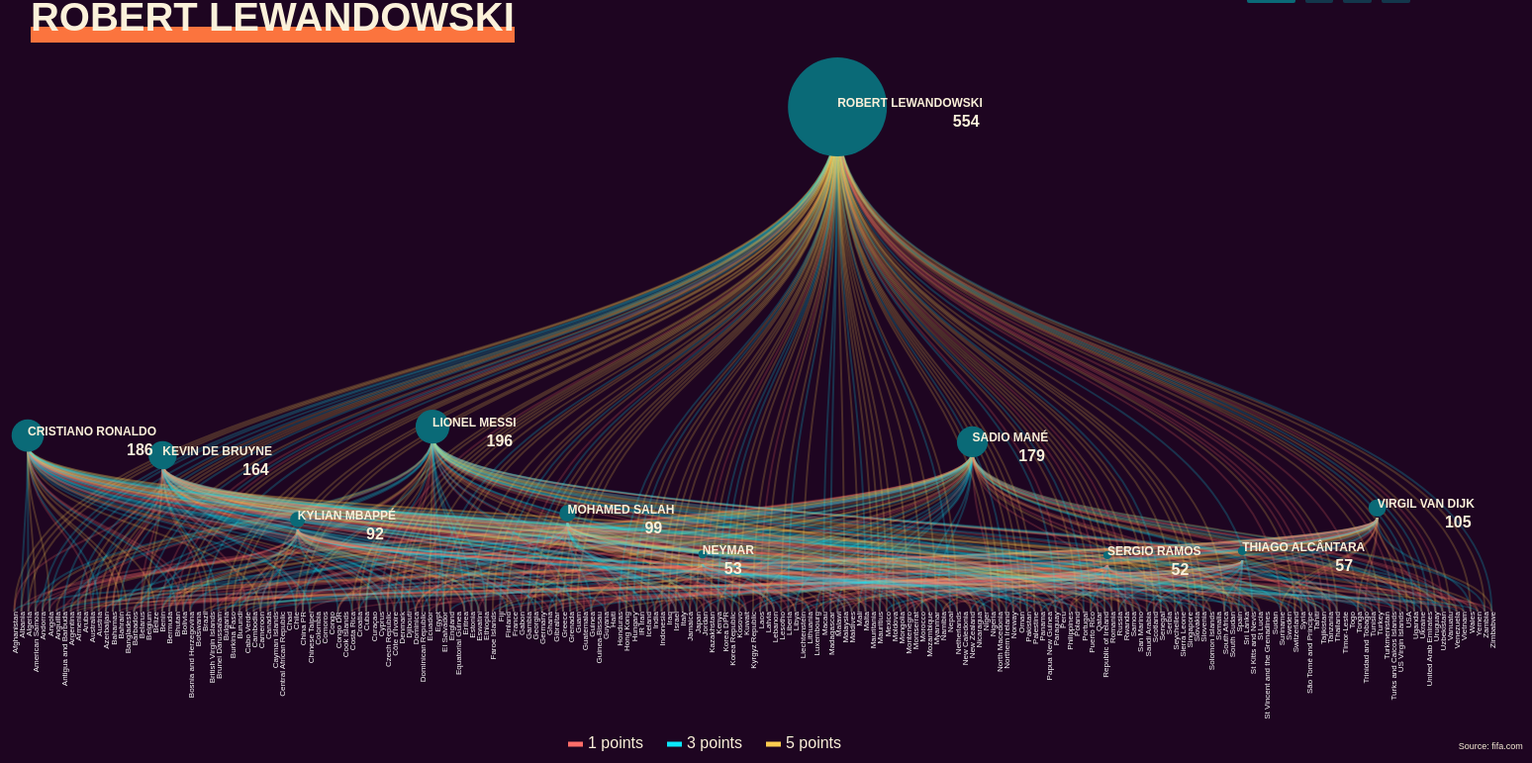
D3 v6 page, settled after 480 driven frames (8 s of simulated time); the page loaded 1 data file(s).


// ── app_lines.js
const margin = {
  top: 100,
  right: 20,
  bottom: 80,
  left: 60
}
const width = 1500;
// console.log(width)
const height = 600;
const bar = ({
  width: 8,
  padding: 2
})

let rawData = []
let voteChoose = 'Coach';
let pointsChoose = [1, 3, 5]
let sexChoose = "Men's"
let typeChoose = 'Player'

const color1 = "#fecc50"
const color2 = "#0be7fb"
const color3 = "#ff6d69"



const svg = d3.select('body')
  .select('.viz')
  .append('svg')
svg.attr('width', width + margin.left + margin.right)
  .attr('height', height + margin.top + margin.bottom)


const updateChart = (vote, points, sex, type) => {
  let pointsForFilter = (points != 'All' ? points : [1, 3, 5])
  // console.log(pointsForFilter)

  let winners = {
    "Men's": {
      Player: 'Robert Lewandowski',
      Coach: 'JÜRGEN KLOPP'
    },
    "Women's": {
      Player: 'LUCY BRONZE',
      Coach: 'SARINA WIEGMAN'
    }
  }

  // console.log(winners[sex])


  d3.select('.winner')
    // .data(['Kuba'])
    .style('opacity', function () {
      let current = (this._current)
      return current == winners[sex][type] ? 1 : 0

    })
    .property('_current', winners[sex][type])
    .transition()
    .duration(1750)
    .ease(d3.easeCircle)
    .style('opacity', 1)
    .text(winners[sex][type])

  const nodes = rawData
    .filter(d => d.Vote == vote)
    .filter(d => pointsForFilter.includes(d.Points))
    .filter(d => d.Sex == sex)
    .filter(d => d.Type == type)

  let Candiadates = new Set()
  nodes.forEach(d => Candiadates.add(d.Candidate))
  Candiadates = Array.from(Candiadates).sort()

  xCenterScale
    .domain(Candiadates)

  const totalPoints = d3.rollup(nodes, v => d3.sum(v, e => e.Points), d => d.Candidate)


  const maxValue = d3.max(Array.from(totalPoints), d => d[1])
  const minmaxValue = d3.extent(Array.from(totalPoints), d => d[1])

  yScaleScatter
    .domain([0, maxValue])


  rScale.domain(minmaxValue)

  const linesData = generateLinks(nodes, totalPoints)

  createLinks(linesData)

  createCircle(totalPoints)
  createPlayerLabels(totalPoints)
  // createPlayerLabels2(totalPoints)
}


const voteMenu = document.querySelector('.vote')
const pointsMenu = document.querySelector('.points')
const genderMenu = document.querySelector('.menu__gender')
const typeMenu = document.querySelector('.menu__type')

voteMenu.addEventListener('click', function (event) {
  if (event.target.className == 'vote') {
    return
  }
  // console.log(event.target.className)
  Array.from(voteMenu.children).forEach(e => e.classList.remove('active'))
  event.target.classList.add('active')
  voteChoose = event.target.textContent
  updateChart(voteChoose, pointsChoose, sexChoose, typeChoose)
})

pointsMenu.addEventListener('click', function (event) {

  if (event.target.className == 'points') {
    return
  }
  Array.from(pointsMenu.children).forEach(e => e.classList.remove('active'))
  event.target.classList.add('active')
  pointsChoose = event.target.textContent

  // console.log(pointsChoose)
  updateChart(voteChoose, pointsChoose, sexChoose, typeChoose)
})

genderMenu.addEventListener('click', function (event) {
  if (event.target.className == 'menu__gender') {
    return
  }

  Array.from(genderMenu.children).forEach(e => e.classList.remove('active'))
  event.target.classList.add('active')

  sexChoose = event.target.textContent
  updateChart(voteChoose, pointsChoose, sexChoose, typeChoose)
})
typeMenu.addEventListener('click', function (event) {
  if (event.target.className == 'menu__type') {
    return
  }

  Array.from(typeMenu.children).forEach(e => e.classList.remove('active'))
  event.target.classList.add('active')

  typeChoose = event.target.textContent
  updateChart(voteChoose, pointsChoose, sexChoose, typeChoose)
})



const yScaleScatter = d3.scaleLinear()
  // .domain([0, maxValue])
  .range([height - 100, 0]);

const rScale = d3.scaleLinear()
  // .domain(minmaxValue)
  .range([4, 50])

const xCenterScale = d3.scaleBand()
  .range([0, width])
// .domain(Candiadates)
const colorScale = d3.scaleLinear()
  // .domain(minmaxValue)
  .range(["grey", "gold"]);

const xAxis = d3.scaleBand()
  .range([0, width])
// .domain(Countries)

const link = d3.linkHorizontal()
  .source(d => d.source)
  .target(d => d.target)

const createCircle = (data) => {

  circle
    .selectAll('circle')
    .data(data, d => d[0])
    .join(enter => enter.append('circle')
      .attr('cx', d => xCenterScale(d[0]))
      .attr('cy', d => yScaleScatter(d[1]))
      .attr('r', d => 1)
      // .style('stroke', '#E78D1E')

      // .style('fill', d => colorScale(d[1]))
      .style('fill', '#0a6a77')
      // .style('fill-opacity', .7)
      .call(enter => enter.transition()
        .duration(3000)
        .delay((d, i) => i * 100)
        // .attr('r', d => rScale(d[1]))
        .attr('r', d => rScale(d[1]))
        // .attr('opacity', 1)
      ),
      update =>
      update.call(update => update.transition()
        .duration(1750)
        .delay((d, i) => i * 10)
        .ease(d3.easeCircle)
        .attr('cx', d => xCenterScale(d[0]))
        .attr('cy', d => yScaleScatter(d[1]))
        .attr('r', d => rScale(d[1]))))
    .on('mouseover', function () {
      let name = d3.select(this).datum()[0]


      let countries = d3.selectAll('.link').filter(d => d.Candidate == name).data().map(d => [d.Country, d.Points])

      d3.selectAll('circle').filter(d => d[0] != name).transition().duration(400)
        // .attr("stroke", 'grey')
        .attr('opacity', 0)
      d3.selectAll('.players').filter(d => d[0] != name).transition().duration(400)
        // .attr("stroke", 'grey')
        .attr('opacity', 0)
      d3.selectAll('.players-rect').filter(d => d[0] != name).transition().duration(400)
        // .attr("stroke", 'grey')
        .attr('opacity', 0)

      // const countrySet 
      // console.log(countries)

      d3.selectAll('.link').filter(d => d.Candidate != name).transition().duration(400)
        // .attr("stroke", 'grey')
        .attr('stroke-opacity', 0.0)

      d3.selectAll('.link').filter(d => d.Candidate === name)
        .transition().duration(400)
        .attr("stroke-opacity", 1)

      d3.selectAll('.labels').filter(d => !countries.some(item => (item[0] == d)))
        // .data()
        .transition().duration(400)
        .attr("opacity", 0.2)

      d3.selectAll('.labels').filter(d => countries.some(item => (item[0] == d)))
        // .data()
        .transition().duration(400)
        .attr("font-size", 10)
        .attr("opacity", 1)
        .style('fill', d => {
          let value = countries.filter(c => c[0] === d)
          let points = (value[0][1])
          return points == 5 ? color1 :
            points == 3 ? color2 : color3
        })

    })
    .on('mouseout', function () {

      d3.selectAll('.link').transition().duration(400).attr('stroke-opacity', 0.2)

      d3.selectAll('.labels').transition().duration(400).style('fill', 'white')
        .attr("opacity", 1)
        .attr("font-size", 8)


      d3.selectAll('circle').transition().duration(400)
        // .attr("stroke", 'grey')
        .attr('opacity', 1)

      d3.selectAll('.players').transition().duration(400)
        // .attr("stroke", 'grey')
        .attr('opacity', 1)
      d3.selectAll('.players-rect').transition().duration(400)
        // .attr("stroke", 'grey')
        .attr('opacity', 1)
    })
    .classed("circle-player", true)
}

const createLinks = (data) => {
  links.selectAll(".link")
    .data(data)
    // .attr("stroke-width", .7)
    .join(enter => enter.append('path')
      // .attr("d", d => link(d)+1)
      // .call(enter => enter.transition().duration(400).delay((d,i) => i*20)
      .attr("transform", "translate(-10,10)rotate(-90)")
      .attr("d", d => (link({
        source: d.source,
        target: d.source
      })))

      .call(enter => enter.transition('createLinks').duration(750)
        .delay((d, i) => i * 4)
        .ease(d3.easeCubic)
        .attr("d", d => (link(d)))
        .attr("stroke", d => d.Points == 5 ? color1 :
          d.Points == 3 ? color2 : color3)
      ),
      update =>
      update

      .call(update => update.transition('createLinks')
        .duration(750)
        .delay((d, i) => i * 4)
        .ease(d3.easeCubic)
        .attr("d", d => (link(d)))
        .attr("stroke", d => d.Points == 5 ? color1 :
          d.Points == 3 ? color2 : color3)
      ), exit => exit.call(exit => exit.transition('createLinks')
        .duration(750)
        // .delay((d, i) => i * 4)
        .ease(d3.easeCubic)
        .attr("stroke-opacity", 0)
        .remove()
      )
    )
    // .attr("transform", d => `rotate(0, 0, 0)`)
    .attr("stroke-opacity", 0.2)
    // .attr("transform", "translate(-10,10)rotate(-90)")

    // .attr("transform", (d,i) => "translate(" + 0 + "," + 100 + ")")
    // .attr('y', -200)
    // .attr("d",d3.linkRadial()
    // .angle(d => )
    // .radius(2))


    .attr("stroke-width", 2)
    .attr('fill', 'none')
    .classed("link", true)
}


const g = svg.append('g')
  // .style("filter", "url(#gooey)")
  .attr("transform", "translate(" + (margin.left) + "," + (margin.top) + ")");
// .attr("transform", "translate(" + (width / 2) + "," + (height / 2) + ")");

// d3.select('body').append('div').attr('width', width)
// .attr('height', height).classed('image', true)

const links = g.append('g').classed('links--group', true)
const circle = g.append('g').classed('players--group', true)
const playerLabels = g.append('g').classed('playersLabel--group', true)

const generateLinks = (nodes, totalPoints) => nodes.map((d, i) => {
  // const position = d.name==='ankush.nigam@novartis.com' ? [-Math.PI/2, ca] : [-Math.PI/2, 200]
  // const position = [-Math.PI/2, candidatePosition(d.name)]
  const position = [-height + 100, xAxis(d.Country) - xAxis.bandwidth() / 2]
  // const position = [Math.PI, -100]


  const newData = {
    ...d,
    source: position,
    target: [-yScaleScatter(totalPoints.get(d.Candidate)), xCenterScale(d.Candidate) + 10],


    // mid2: [x(d.level_3) ? candidatePosition(d.name) : candidatePosition(d.name) , candidatePosition(d.name)],
    // mid: [x(d.level_3) ? x(d.level_3) : xBottom(d.level_3) , height/5]
  }

  return newData
})

const createPlayerLabels = (data) => {

  const text = playerLabels
    .selectAll('.players')
    .data(data, d => d[0])
    .join(enter => enter
      // .append('div')
      .append('text')
      .classed('players', true)
      .attr('x', d => xCenterScale(d[0]))
      .attr('y', d => yScaleScatter(d[1]))
      // .text(d => `${d[0]}`)
      .call(text => text.append('tspan')
        .text(d => d[0]))
      .call(text => text.append('tspan')
        .text(d => d[1])
        .classed('player-number', true)
        .attr("dx", -30)
        .attr('dy', 20)),
      update => update.call(update => update.transition()
        .duration(400)
        .delay((d, i) => i * 10)
        .ease(d3.easeCircle)
        .attr('y', d => yScaleScatter(d[1]))
        .attr('x', d => xCenterScale(d[0]))
        .call(t => t.select('.player-number').tween('tspan', d => textTween(100, d[1])))
        // .text(d => `${d[0]}`)
      ))

  // playerLabels
  //   .data(data, d => d[0])
  //   .join(enter => enter.insert("rect", "text")
  //     .attr("width", 200)
  //     .attr("height", 200)
  //     .attr('x', 100)
  //     .attr('y', 100)
  //     .style("fill", "yellow"),
  //     update => update.insert("rect", "text")
  //     .attr("width", 200)
  //     .attr("height", 200)
  //     .attr('x', 100)
  //     .attr('y', 100)
  //     .style("fill", "yellow"))


  const formatNumber = d3.format(",d")

  function textTween(a, b) {
    const i = d3.interpolateNumber(a, b);
    return function (t) {
      this.textContent = formatNumber(i(t));
    };
  }




}

const createPlayerLabels2 = (data) => {

  const text = playerLabels
    .selectAll('.players-rect')
    .data(data, d => d[0])
    .join(enter => enter
      // .append('div')
      .append('rect')
      .classed('players-rect', true)
      .attr('x', d => xCenterScale(d[0]))
      .attr('y', d => yScaleScatter(d[1]))
      .attr("width", d => d[0].length * 7)
      .attr("height", 4)
      .style("fill", "yellow")
      .style('fill-opacity', 0.7)
      // .text(d => `${d[0]}`)
      ,
      update => update.call(update => update.transition()
        .duration(400)
        .delay((d, i) => i * 10)
        .ease(d3.easeCircle)
        .attr('y', d => yScaleScatter(d[1]))
        .attr('x', d => xCenterScale(d[0]))
        // .call(t => t.select('.player-number').tween('tspan', d => textTween(100, d[1])))
        // .text(d => `${d[0]}`)
      ))

  // playerLabels
  //   .data(data, d => d[0])
  //   .join(enter => enter.insert("rect", "text")
  //     .attr("width", 200)
  //     .attr("height", 200)
  //     .attr('x', 100)
  //     .attr('y', 100)
  //     .style("fill", "yellow"),
  //     update => update.insert("rect", "text")
  //     .attr("width", 200)
  //     .attr("height", 200)
  //     .attr('x', 100)
  //     .attr('y', 100)
  //     .style("fill", "yellow"))


  const formatNumber = d3.format(",d")

  function textTween(a, b) {
    const i = d3.interpolateNumber(a, b);
    return function (t) {
      this.textContent = formatNumber(i(t));
    };
  }




}



const loadData = async () => {
  try {

    rawData = await d3.dsv(';', './fifaAll.csv', d3.autoType)
    // rawData.sort((a, b) => d3.ascending(a.Country, b.Country))


    //Create set for candidates

    // console.log(Candiadates)

    //create set fir counitries, I can use it later to create axis
    let Countries = new Set()
    rawData.forEach(d => Countries.add(d.Country))
    // Countries.sort()
    // console.log('Set', Array.from(Countries).sort())

    Countries = Array.from(Countries).sort()




    xAxis.domain(Countries)




    g.append('g')
      // .attr("transform", "translate(0,650)")
      .selectAll("text")
      .data(Countries)
      .join('text')
      .attr('y', d => xAxis(d))
      .attr('x', -height + 100)
      .attr("transform", "translate(-10,10)rotate(-90)")
      .style("text-anchor", "end")
      .attr("font-size", 8)
      .style('fill', 'white')
      .text(d => d)
      .classed('labels', true)
      .on('mouseover', function () {
        let name = d3.select(this).datum()
        // console.log(name)

        d3.selectAll('.labels').filter(d => d != name).transition()
          .duration(400).attr('opacity', 0.1)

        d3.selectAll('.labels').filter(d => d == name)
          .transition('changeLabelsFontSize')
          .duration(400)
          .attr('font-size', 12)

        d3.selectAll('.link').filter(d => d.Country != name).transition().duration(400)
          // .attr("stroke", 'grey')
          .attr('stroke-opacity', 0.0)

        d3.selectAll('.link').filter(d => d.Country === name)
          .transition().duration(400)
          .attr("stroke-opacity", 1)




      })
      .on('mouseout', function () {

        d3.selectAll('.link').transition().duration(400).attr('stroke-opacity', 0.2)

        d3.selectAll('.labels').transition().duration(400).style('fill', 'white')
          .attr("opacity", 1)
          .attr('font-size', 8)
      })



    updateChart(voteChoose, pointsChoose, sexChoose, typeChoose)

    const legend = d3.select('.legend')
    // console.log(legend)

    // legend.append('g').selectAll(".legend__dot")
    //   .data([1, 3, 5])
    //   .join('circle')
    //   .attr("cx", (d, i) => {
    //     return 10 + i * 100
    //   })
    //   .attr("cy", 50)

    //   .attr("r", 7)
    //   .style('fill', d => d == 5 ? color1 :
    //     d == 3 ? color2 : color3)
    //   .classed('legend__dot', true)

    legend.append('g').selectAll(".legend__dot")
      .data([1, 3, 5])
      .join('line')
      .attr("x1", (d, i) => {
        return 5 + i * 100
      })
      .attr("y1", 10)
      .attr("x2", (d, i) => {
        return 20 + i * 100
      })
      .attr("y2", 10)

      // .attr("r", 7)
      .style('stroke', d => d == 5 ? color1 :
        d == 3 ? color2 : color3)
      .style('stroke-width', 5)
      .classed('legend__dot', true)


    legend.append('g').selectAll(".legend__text")
      .data([1, 3, 5])
      .join('text')
      .attr("x", (d, i) => {
        return 25 + i * 100
      })
      .attr("y", 10)

      .style("fill", '#FBF1DA')
      .text(d => `${d} points`)
      .attr("text-anchor", "left")
      .style("alignment-baseline", "middle")
      .classed('legend__text', true)













  } catch (err) {
    console.log(err)
  }
}

loadData()

### data: fifaAll.csv
?Points; Place; Candidate; Vote; Country; Name; Sex; Type
5; First; Sadio Mané; Captain; Sudan; Akram Alhadi; Men's; Player
3; Second; Thiago Alcântara; Captain; Sudan; Akram Alhadi; Men's; Player
1; Third; Cristiano Ronaldo; Captain; Sudan; Akram Alhadi; Men's; Player
5; First; Virgil van Dijk; Captain; Suriname; Claidel Kohinor Rivano Furgill Suriname; Men's; Player
3; Second; Thiago Alcântara; Captain; Suriname; Claidel Kohinor Rivano Furgill Suriname; Men's; Player
1; Third; Lionel Messi; Captain; Suriname; Claidel Kohinor Rivano Furgill Suriname; Men's; Player
5; First; Robert Lewandowski; Captain; Sweden; Markus Berg; Men's; Player
3; Second; Cristiano Ronaldo; Captain; Sweden; Markus Berg; Men's; Player
1; Third; Kevin De Bruyne; Captain; Sweden; Markus Berg; Men's; Player
5; First; Robert Lewandowski; Captain; Switzerland; Granit Xhaka; Men's; Player
3; Second; Cristiano Ronaldo; Captain; Switzerland; Granit Xhaka; Men's; Player
1; Third; Mohamed Salah; Captain; Switzerland; Granit Xhaka; Men's; Player
5; First; Mohamed Salah; Captain; Syria; Omar Alsomah; Men's; Player
3; Second; Cristiano Ronaldo; Captain; Syria; Omar Alsomah; Men's; Player
1; Third; Kylian Mbappé; Captain; Syria; Omar Alsomah; Men's; Player
5; First; Lionel Messi; Captain; Tahiti; Teaonui Tehau; Men's; Player
3; Second; Robert Lewandowski; Captain; Tahiti; Teaonui Tehau; Men's; Player
1; Third; Kylian Mbappé; Captain; Tahiti; Teaonui Tehau; Men's; Player
5; First; Robert Lewandowski; Captain; Tajikistan; Akhtam Nazarov; Men's; Player
3; Second; Cristiano Ronaldo; Captain; Tajikistan; Akhtam Nazarov; Men's; Player
1; Third; Lionel Messi; Captain; Tajikistan; Akhtam Nazarov; Men's; Player
5; First; Robert Lewandowski; Captain; Tanzania; Mbwana Samatta; Men's; Player
3; Second; Sadio Mané; Captain; Tanzania; Mbwana Samatta; Men's; Player
1; Third; Cristiano Ronaldo; Captain; Tanzania; Mbwana Samatta; Men's; Player
5; First; Robert Lewandowski; Captain; Thailand; Manuel Tom Bihr; Men's; Player
3; Second; Cristiano Ronaldo; Captain; Thailand; Manuel Tom Bihr; Men's; Player
1; Third; Sadio Mané; Captain; Thailand; Manuel Tom Bihr; Men's; Player
5; First; Lionel Messi; Captain; Timor-Leste; Joao Pedro Da Silva Freitas; Men's; Player
3; Second; Robert Lewandowski; Captain; Timor-Leste; Joao Pedro Da Silva Freitas; Men's; Player
1; Third; Thiago Alcântara; Captain; Timor-Leste; Joao Pedro Da Silva Freitas; Men's; Player
5; First; Sadio Mané; Captain; Togo; Dakonam Ortega Djene; Men's; Player
3; Second; Robert Lewandowski; Captain; Togo; Dakonam Ortega Djene; Men's; Player
1; Third; Mohamed Salah; Captain; Togo; Dakonam Ortega Djene; Men's; Player
5; First; Cristiano Ronaldo; Captain; Tonga; Sione Ongo I Vaha Uhatahi; Men's; Player
3; Second; Virgil van Dijk; Captain; Tonga; Sione Ongo I Vaha Uhatahi; Men's; Player
1; Third; Sadio Mané; Captain; Tonga; Sione Ongo I Vaha Uhatahi; Men's; Player
5; First; Robert Lewandowski; Captain; Trinidad and Tobago; Khaleem Hyland; Men's; Player
3; Second; Thiago Alcântara; Captain; Trinidad and Tobago; Khaleem Hyland; Men's; Player
1; Third; Cristiano Ronaldo; Captain; Trinidad and Tobago; Khaleem Hyland; Men's; Player
5; First; Mohamed Salah; Captain; Tunisia; Youssef Msakni; Men's; Player
3; Second; Lionel Messi; Captain; Tunisia; Youssef Msakni; Men's; Player
1; Third; Cristiano Ronaldo; Captain; Tunisia; Youssef Msakni; Men's; Player
5; First; Robert Lewandowski; Captain; Turkey; Burak Yilmaz; Men's; Player
3; Second; Cristiano Ronaldo; Captain; Turkey; Burak Yilmaz; Men's; Player
1; Third; Virgil van Dijk; Captain; Turkey; Burak Yilmaz; Men's; Player
5; First; Lionel Messi; Captain; Turkmenistan; Arslan Amanov; Men's; Player
3; Second; Robert Lewandowski; Captain; Turkmenistan; Arslan Amanov; Men's; Player
1; Third; Cristiano Ronaldo; Captain; Turkmenistan; Arslan Amanov; Men's; Player
5; First; Cristiano Ronaldo; Captain; Turks and Caicos Islands; Billy Forbes; Men's; Player
3; Second; Robert Lewandowski; Captain; Turks and Caicos Islands; Billy Forbes; Men's; Player
1; Third; Lionel Messi; Captain; Turks and Caicos Islands; Billy Forbes; Men's; Player
5; First; Mohamed Salah; Captain; Uganda; Denis Onyango; Men's; Player
3; Second; Sadio Mané; Captain; Uganda; Denis Onyango; Men's; Player
1; Third; Robert Lewandowski; Captain; Uganda; Denis Onyango; Men's; Player
5; First; Robert Lewandowski; Captain; Ukraine; Andriy Pyatov; Men's; Player
3; Second; Kevin De Bruyne; Captain; Ukraine; Andriy Pyatov; Men's; Player
1; Third; Virgil van Dijk; Captain; Ukraine; Andriy Pyatov; Men's; Player
5; First; Cristiano Ronaldo; Captain; United Arab Emirates; Ali Alhosani; Men's; Player
3; Second; Robert Lewandowski; Captain; United Arab Emirates; Ali Alhosani; Men's; Player
1; Third; Mohamed Salah; Captain; United Arab Emirates; Ali Alhosani; Men's; Player
... 9,740 more rows